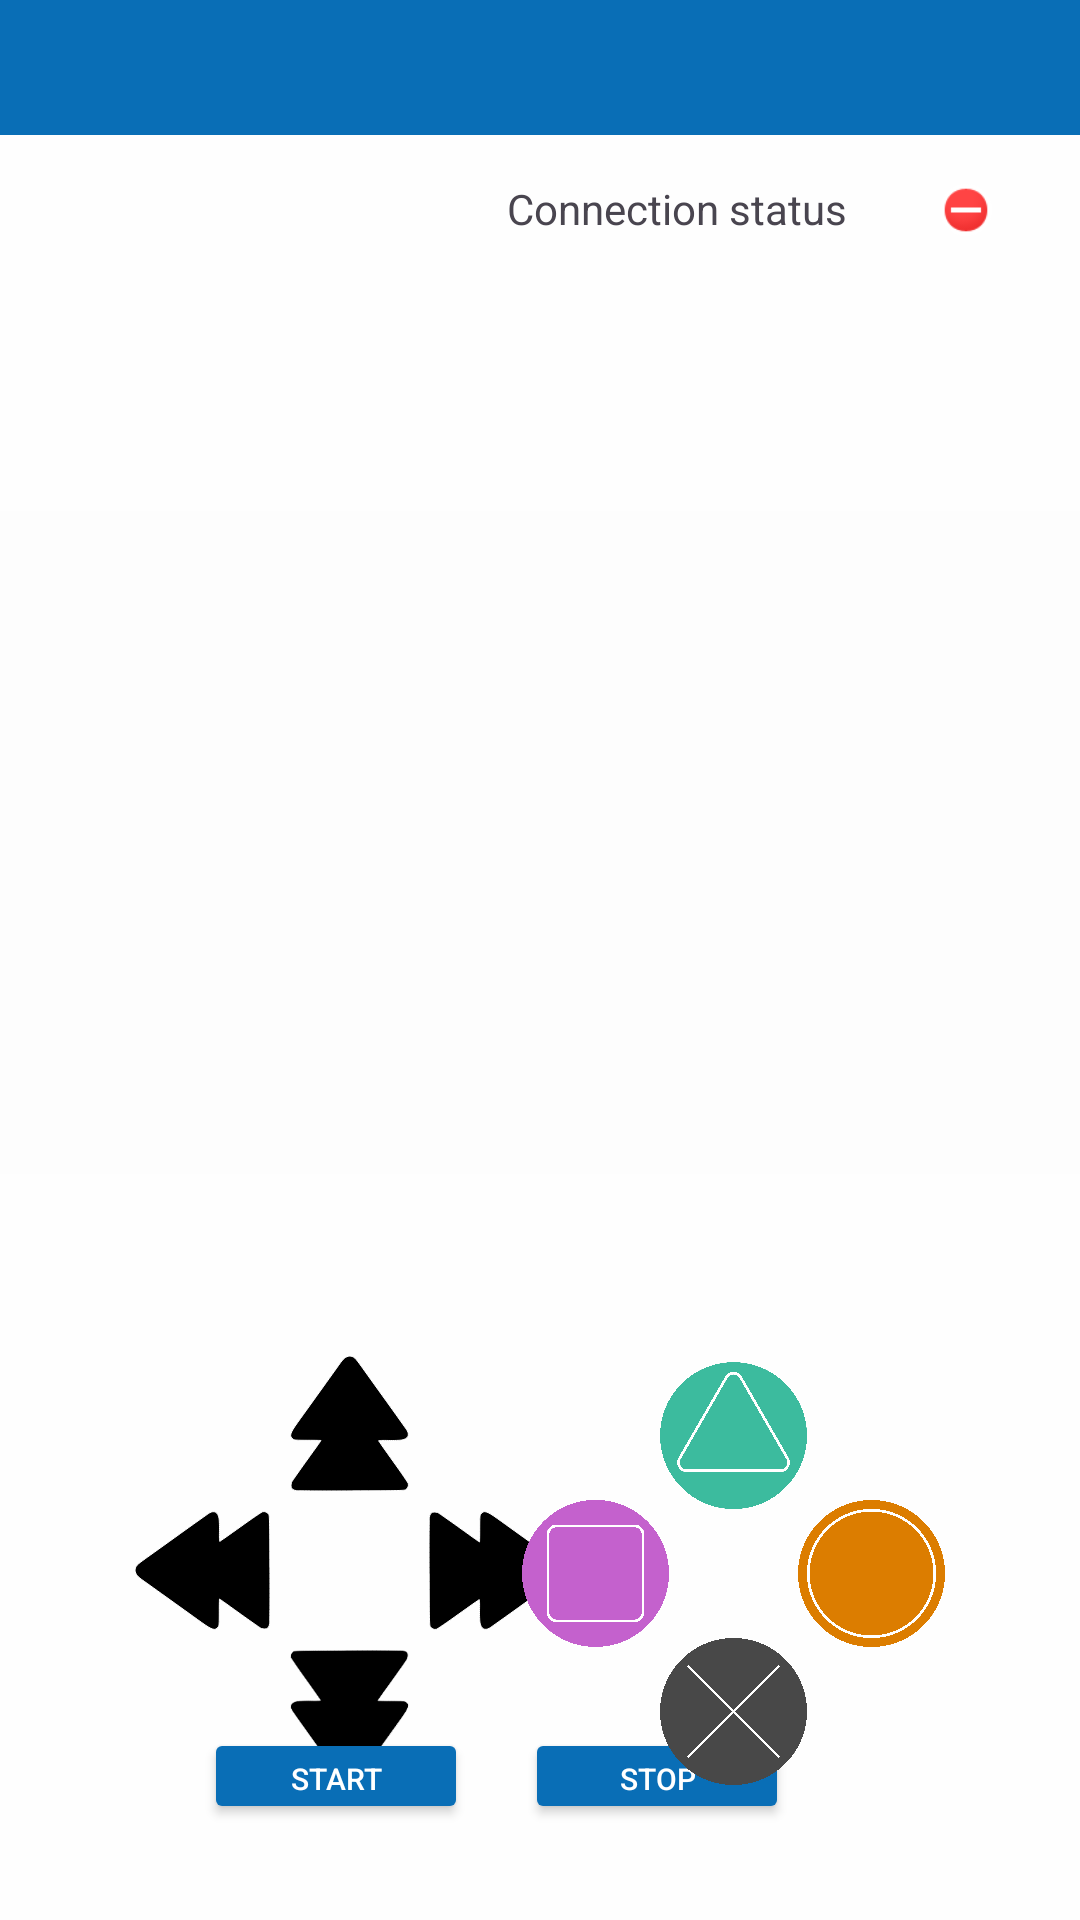

Produce the Android XML layout that renders to this screen, including the resource entries it uses.
<!-- AndroidManifest.xml: application theme Theme.MyApplication -->
<!-- res/layout/activity_control.xml -->
<?xml version="1.0" encoding="utf-8"?>
<androidx.constraintlayout.widget.ConstraintLayout xmlns:android="http://schemas.android.com/apk/res/android"
    xmlns:app="http://schemas.android.com/apk/res-auto"
    xmlns:tools="http://schemas.android.com/tools"
    android:id="@+id/control_activity"
    android:layout_width="match_parent"
    android:layout_height="match_parent"
    android:background="#FEFEFE"
    android:backgroundTint="#FEFEFE"
    tools:context=".ControlActivity">
    

    <include
        android:id="@+id/mytoolbar"
        layout="@layout/toolbar"
        app:layout_constraintEnd_toEndOf="parent"
        app:layout_constraintHorizontal_bias="1.0"
        app:layout_constraintStart_toStartOf="parent"
        app:layout_constraintTop_toTopOf="parent" />

    <TextView
        android:id="@+id/view_ip_text"
        android:layout_width="280dp"
        android:layout_height="71dp"
        android:layout_marginTop="60dp"
        android:elevation="1dp"
        android:isScrollContainer="true"
        android:scrollbars="vertical"
        android:textColor="#000000"
        app:layout_constraintEnd_toEndOf="parent"
        app:layout_constraintHorizontal_bias="0.135"
        app:layout_constraintStart_toStartOf="parent"
        app:layout_constraintTop_toTopOf="parent" />

    <androidx.constraintlayout.widget.ConstraintLayout
        android:id="@+id/constraintLayout"
        android:layout_width="143dp"
        android:layout_height="143dp"
        android:layout_marginStart="45dp"
        android:layout_marginBottom="45dp"
        app:layout_constraintBottom_toBottomOf="parent"
        app:layout_constraintStart_toStartOf="parent">

        <ImageView
            android:id="@+id/mv_left"
            android:layout_width="45dp"
            android:layout_height="45dp"

            android:layout_marginBottom="49dp"
            app:layout_constraintBottom_toBottomOf="parent"
            app:layout_constraintStart_toStartOf="parent"
            app:srcCompat="@drawable/left_move" />

        <ImageView
            android:id="@+id/mv_front"
            android:layout_width="45dp"
            android:layout_height="45dp"

            android:layout_marginStart="49dp"
            android:rotation="90"
            app:layout_constraintStart_toStartOf="parent"
            app:layout_constraintTop_toTopOf="parent"
            app:srcCompat="@drawable/left_move" />

        <ImageView
            android:id="@+id/mv_right"
            android:layout_width="45dp"
            android:layout_height="45dp"

            android:layout_marginBottom="49dp"
            android:rotation="180"
            app:layout_constraintBottom_toBottomOf="parent"
            app:layout_constraintEnd_toEndOf="parent"
            app:srcCompat="@drawable/left_move" />


        <ImageView
            android:id="@+id/mv_back"
            android:layout_width="45dp"
            android:layout_height="45dp"
            android:layout_marginStart="49dp"
            android:rotation="270"
            app:layout_constraintBottom_toBottomOf="parent"
            app:layout_constraintStart_toStartOf="parent"
            app:srcCompat="@drawable/left_move" />
    </androidx.constraintlayout.widget.ConstraintLayout>


    <ImageView
        android:id="@+id/imageRobo"
        android:layout_width="445dp"
        android:layout_height="221dp"
        android:alpha="0.3"
        android:background="#FEFEFE"
        android:backgroundTint="#FDFDFD"
        app:layout_constraintBottom_toBottomOf="parent"
        app:layout_constraintEnd_toEndOf="parent"
        app:layout_constraintHorizontal_bias="0.537"
        app:layout_constraintStart_toStartOf="parent"
        app:layout_constraintTop_toBottomOf="@+id/mytoolbar"
        app:layout_constraintVertical_bias="0.335" />

    <androidx.constraintlayout.widget.ConstraintLayout
        android:layout_width="195dp"
        android:layout_height="90dp"
        android:layout_marginBottom="16dp"
        app:layout_constraintBottom_toBottomOf="parent"
        app:layout_constraintEnd_toEndOf="parent"
        app:layout_constraintHorizontal_bias="0.413"
        app:layout_constraintStart_toStartOf="parent">

        <Button
            android:id="@+id/start_btn"
            android:layout_width="0dp"
            android:layout_height="32dp"
            android:layout_marginBottom="16dp"
            android:backgroundTint="#096eb6"
            android:text="Start"
            android:textColor="#FFFFFF"
            android:textColorLink="#000000"
            android:textSize="10.01sp"
            app:layout_constraintBottom_toBottomOf="parent"
            app:layout_constraintStart_toStartOf="parent" />

        <Button
            android:id="@+id/stop_btn"
            android:layout_width="0dp"
            android:layout_height="32dp"
            android:layout_marginBottom="16dp"
            android:backgroundTint="#096eb6"
            android:text="Stop"
            android:textColor="#FFFFFF"
            android:textColorLink="#000000"
            android:textSize="10.01sp"
            app:layout_constraintBottom_toBottomOf="parent"
            app:layout_constraintEnd_toEndOf="parent" />
    </androidx.constraintlayout.widget.ConstraintLayout>

    <androidx.constraintlayout.widget.ConstraintLayout
        android:id="@+id/constraintLayout_right"
        android:layout_width="141dp"
        android:layout_height="141dp"
        android:layout_marginEnd="45dp"
        android:layout_marginBottom="45dp"
        app:layout_constraintBottom_toBottomOf="parent"
        app:layout_constraintEnd_toEndOf="parent">

        <ImageView
            android:id="@+id/img_right"
            android:layout_width="49dp"
            android:layout_height="49dp"
            app:layout_constraintBottom_toBottomOf="parent"
            app:layout_constraintEnd_toEndOf="parent"
            app:layout_constraintTop_toTopOf="parent"
            app:layout_constraintVertical_bias="0.5"
            app:srcCompat="@drawable/circle_2" />

        <ImageView
            android:id="@+id/img_down"
            android:layout_width="49dp"
            android:layout_height="49dp"
            app:layout_constraintBottom_toBottomOf="parent"
            app:layout_constraintEnd_toEndOf="parent"
            app:layout_constraintHorizontal_bias="0.5"
            app:layout_constraintStart_toStartOf="parent"
            app:srcCompat="@drawable/cross_2" />

        <ImageView
            android:id="@+id/img_left"
            android:layout_width="49dp"
            android:layout_height="49dp"
            app:circularflow_defaultRadius="3dp"
            app:circularflow_radiusInDP="5dp"
            app:layout_constraintBottom_toBottomOf="parent"
            app:layout_constraintCircleRadius="3dp"
            app:layout_constraintStart_toStartOf="parent"
            app:layout_constraintTop_toTopOf="parent"
            app:layout_constraintVertical_bias="0.5"
            app:srcCompat="@drawable/square_2" />

        <ImageView
            android:id="@+id/img_up"
            android:layout_width="49dp"
            android:layout_height="49dp"
            app:layout_constraintEnd_toEndOf="parent"
            app:layout_constraintHorizontal_bias="0.5"
            app:layout_constraintStart_toStartOf="parent"
            app:layout_constraintTop_toTopOf="parent"
            app:srcCompat="@drawable/triangle_2" />
    </androidx.constraintlayout.widget.ConstraintLayout>

    <TextView
        android:id="@+id/textView2"
        android:layout_width="135dp"
        android:layout_height="22dp"
        android:layout_marginTop="15dp"
        android:layout_marginEnd="8dp"
        android:text="Connection status"
        app:layout_constraintEnd_toStartOf="@+id/con_status"
        app:layout_constraintTop_toBottomOf="@+id/mytoolbar" />

    <ImageView
        android:id="@+id/con_status"
        android:layout_width="20dp"
        android:layout_height="20dp"
        android:layout_marginTop="15dp"
        android:layout_marginEnd="28dp"
        app:layout_constraintEnd_toEndOf="parent"
        app:layout_constraintTop_toBottomOf="@+id/mytoolbar"
        app:srcCompat="@android:drawable/presence_busy" />

</androidx.constraintlayout.widget.ConstraintLayout>
<!-- res/layout/toolbar.xml (included above) -->
<?xml version="1.0" encoding="utf-8"?>
<androidx.appcompat.widget.Toolbar xmlns:android="http://schemas.android.com/apk/res/android"
    xmlns:app="http://schemas.android.com/apk/res-auto"
    android:layout_width="match_parent"
    android:layout_height="45dp"
    android:background="@color/primary"
    android:elevation="1dp"
    android:theme="@style/ThemeOverlay.AppCompat.Light"
    app:titleTextColor="#FFFFFF">

</androidx.appcompat.widget.Toolbar>
<!-- resources referenced by this layout -->
<resources>
  <color name="primary">#096eb6</color>
  <!-- drawable circle_2: png bitmap (drawable, 282255 bytes) -->
  <!-- drawable cross_2: png bitmap (drawable, 187791 bytes) -->
  <!-- drawable left_move (drawable) -->
  <vector android:height="40dp"
      android:viewportHeight="225"
      android:viewportWidth="225"
      android:width="40dp"
      xmlns:android="http://schemas.android.com/apk/res/android">
      <path
          android:fillColor="#000000"
          android:pathData="M124.5,16.3c-2.2,1.3 -24.2,16.9 -49,34.7 -24.7,17.8 -51,36.6 -58.4,41.9 -14.3,10.3 -15.9,11.9 -16.8,17.4 -0.9,5.9 2.5,11.3 11,17.3 6.7,4.7 67.5,48.3 99.2,71.1 18.8,13.5 23.5,14.8 28.3,7.6 1.5,-2.4 1.7,-5.4 1.7,-24.5 0,-12 0.2,-21.8 0.3,-21.8 0.2,-0 5.2,3.5 11,7.7 39.1,28.2 56.7,40.5 58.8,41.4 1.4,0.5 4.1,0.9 5.9,0.9 4.7,-0 7.2,-3 8,-9.4 0.3,-2.8 0.5,-44.3 0.3,-92.1 -0.3,-81.9 -0.4,-87.3 -2.1,-89.8 -2.2,-3.4 -6.1,-5 -9.9,-4.2 -1.5,0.4 -18.1,11.6 -36.8,25.1 -18.8,13.4 -34.4,24.4 -34.8,24.4 -0.4,-0 -0.6,-7.4 -0.4,-16.5 0.2,-9.1 -0.2,-19.1 -0.8,-22.3 -1.8,-9.8 -8,-13.3 -15.5,-8.9z"
          android:strokeColor="#FFFFFF" />
  </vector>
  <!-- drawable square_2: png bitmap (drawable, 173497 bytes) -->
  <!-- drawable triangle_2: png bitmap (drawable, 264201 bytes) -->
  <!-- mipmap ic_launcher_white (mipmap-anydpi-v26) -->
  <?xml version="1.0" encoding="utf-8"?>
  <adaptive-icon xmlns:android="http://schemas.android.com/apk/res/android">
      <background android:drawable="@color/ic_launcher_white_background" />
      <foreground android:drawable="@mipmap/ic_launcher_white_foreground" />
  </adaptive-icon>
  <style name="Theme.MyApplication" parent="Base.Theme.MyApplication" />
  <style name="Base.Theme.MyApplication" parent="Theme.Material3.Light.NoActionBar">
          
          
          <item name="colorPrimary">@color/primary</item>
          <item name="colorPrimaryVariant">@color/primary_variant</item>
          <item name="android:statusBarColor">@color/primary</item>
          <item name="android:windowLightStatusBar">false</item>
      </style>
  <color name="primary_variant">#F88112</color>
</resources>
